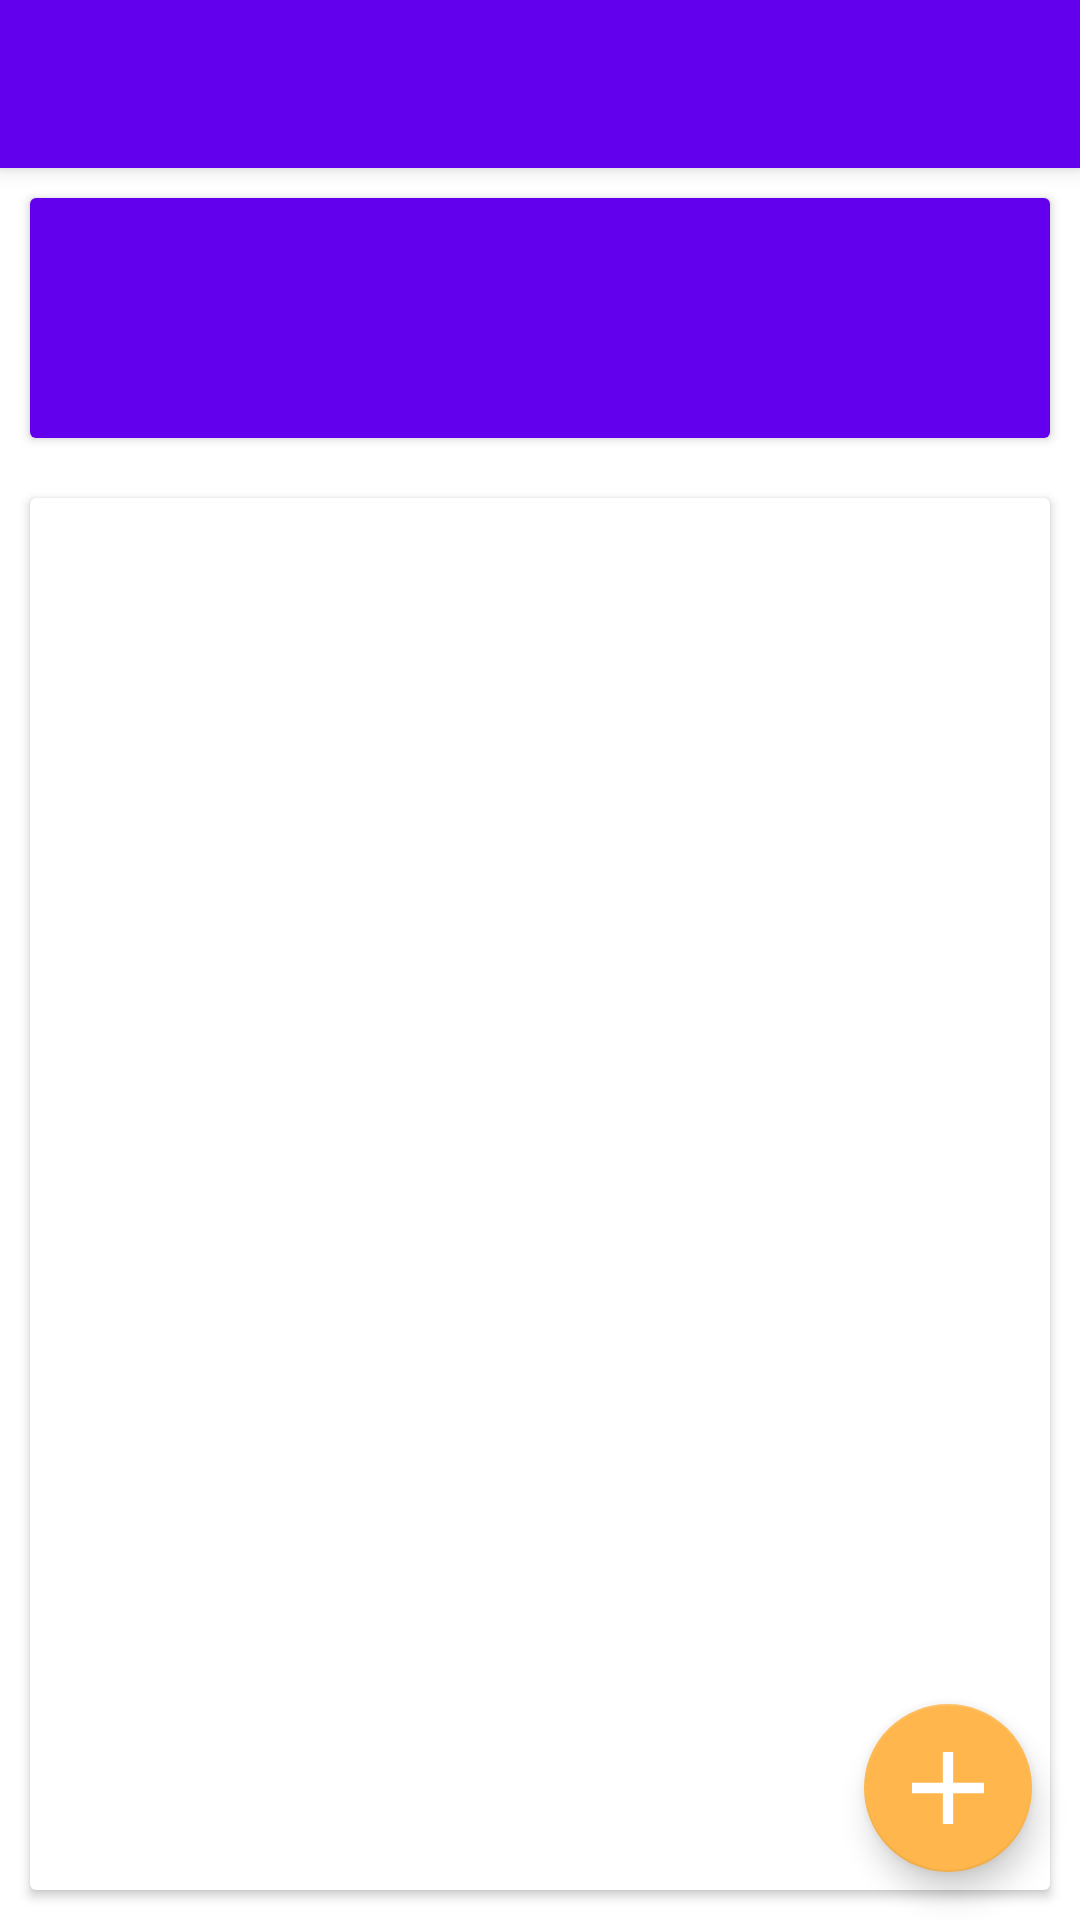

Reconstruct the res/layout file that produces this screen, plus the resources it refers to.
<!-- AndroidManifest.xml: application theme Theme.BaasDemo -->
<!-- res/layout/activity_main.xml -->
<?xml version="1.0" encoding="utf-8"?>
<FrameLayout xmlns:android="http://schemas.android.com/apk/res/android"
  xmlns:tools="http://schemas.android.com/tools"
  android:layout_width="match_parent"
  android:layout_height="match_parent">

  <LinearLayout
    android:layout_width="match_parent"
    android:layout_height="match_parent"
    android:orientation="vertical"
    tools:context=".MainActivity">

    <include
      android:id="@+id/toolbar_layout"
      layout="@layout/toolbar_com" />

    <androidx.cardview.widget.CardView
      android:layout_width="match_parent"
      android:layout_height="80dp"
      android:layout_margin="10dp">

      <LinearLayout
        android:layout_width="match_parent"
        android:layout_height="match_parent"
        android:background="@color/purple_500"
        android:orientation="vertical"
        android:padding="10dp">

        <TextView
          android:id="@+id/tv_title"
          android:layout_width="match_parent"
          android:layout_height="wrap_content"
          android:textColor="@color/white"
          android:textSize="18sp" />

        <TextView
          android:id="@+id/tv_msg"
          android:layout_width="match_parent"
          android:layout_height="wrap_content"
          android:textColor="@color/white" />

      </LinearLayout>
    </androidx.cardview.widget.CardView>

    <androidx.cardview.widget.CardView
      android:layout_width="match_parent"
      android:layout_height="match_parent"
      android:layout_margin="10dp">

      <androidx.core.widget.NestedScrollView
        android:layout_width="match_parent"
        android:layout_height="match_parent">

        <LinearLayout
          android:layout_width="match_parent"
          android:layout_height="match_parent"
          android:orientation="vertical">

          <TextView
            android:id="@+id/tv_content"
            android:layout_width="match_parent"
            android:layout_height="match_parent"
            android:layout_margin="20dp"
            android:textColor="@color/black"
            android:textSize="16sp" />

        </LinearLayout>

      </androidx.core.widget.NestedScrollView>

    </androidx.cardview.widget.CardView>

  </LinearLayout>

  <com.google.android.material.floatingactionbutton.FloatingActionButton
    android:id="@+id/fab_add"
    android:layout_width="wrap_content"
    android:layout_height="wrap_content"
    android:layout_gravity="end|bottom"
    android:layout_margin="16dp"
    android:src="@drawable/ic_fab_add"
    android:tint="@color/white" />
</FrameLayout>
<!-- res/layout/toolbar_com.xml (included above) -->
<?xml version="1.0" encoding="utf-8"?>
<androidx.appcompat.widget.Toolbar
  android:id="@+id/toolbar"
  android:layout_width="match_parent"
  android:layout_height="?attr/actionBarSize"
  android:background="?attr/colorPrimary"
  android:theme="@style/ToolbarStyle"
  app:popupTheme="@style/ThemeOverlay.AppCompat.Light"
  app:titleTextColor="@color/white"
  android:elevation="4dp"
  xmlns:android="http://schemas.android.com/apk/res/android"
  xmlns:app="http://schemas.android.com/apk/res-auto"
  >
</androidx.appcompat.widget.Toolbar>
<!-- resources referenced by this layout -->
<resources>
  <color name="black">#FF000000</color>
  <color name="purple_500">#FF6200EE</color>
  <color name="white">#FFFFFFFF</color>
  <!-- drawable ic_fab_add (drawable) -->
  <vector xmlns:android="http://schemas.android.com/apk/res/android"
    android:width="14dp"
    android:height="14dp"
    android:viewportWidth="14"
    android:viewportHeight="14">
    <path
      android:pathData="M14,6l-6,0l0,-6l-2,0l0,6l-6,0l0,2l6,0l0,6l2,0l0,-6l6,0z"
      android:strokeWidth="1"
      android:fillColor="#FFF"
      android:fillType="evenOdd"
      android:strokeColor="#00000000"/>
  </vector>
  <style name="ToolbarStyle" parent="Base.Widget.AppCompat.ActionBar">
      <item name="android:minHeight">?attr/actionBarSize</item>
      <item name="colorControlNormal">@color/white</item>
    </style>
  <style name="Theme.BaasDemo" parent="Theme.MaterialComponents.DayNight.NoActionBar">
      
      <item name="colorPrimary">@color/purple_500</item>
      <item name="colorPrimaryVariant">@color/purple_700</item>
      <item name="colorOnPrimary">@color/white</item>
      
      <item name="colorSecondary">@color/orange_200</item>
      <item name="colorSecondaryVariant">@color/orange_700</item>
      <item name="colorOnSecondary">@color/white</item>
      
      <item name="android:statusBarColor" tools:targetApi="l">?attr/colorPrimaryVariant</item>
      
    </style>
  <color name="purple_700">#FF3700B3</color>
  <color name="orange_200">#FFB74D</color>
  <color name="orange_700">#F57C00</color>
</resources>
